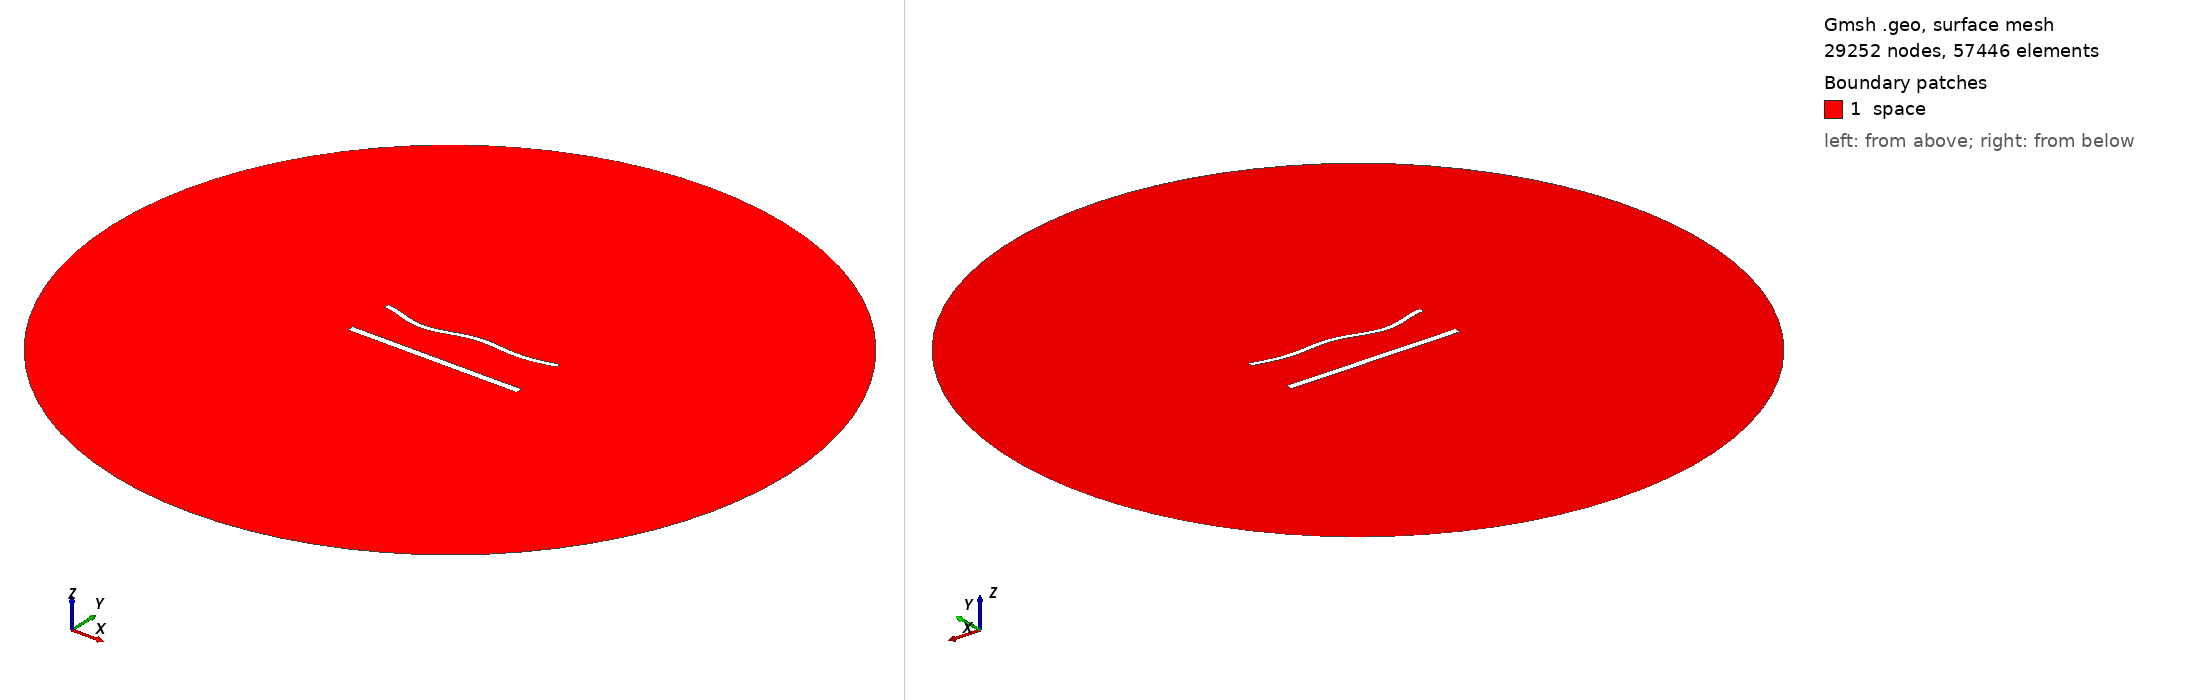

Gmsh geometry script, surface-meshed: 29252 nodes, 57446 surface elements. Boundary patches (legend numbers): 1 space. Left view from above one corner, right view from below the opposite corner. Legend entries are the model's physical surfaces. The drawing asked Gmsh for element sizes between 1% and 20% of the model's largest extent; the script's own settings can give other sizes.

=== 1486.geo (drawn) ===
//---------------------------------------
// Geometry kernel
//---------------------------------------

SetFactory("OpenCASCADE");



//---------------------------------------
// Parameters of the geometry
//---------------------------------------

// Overetch of the upper plate
overetch = 0.375;

// Distance between the plates
distance = 27.5;

// Discretization over the x axis (for the deformation)
nx = 50; 

// Length of the plate
L = 100 - overetch; 

// Number of modes
n = 4; 

// 1st mode coefficient
coeff(1) = 0.0;
beta(1) = 0.596864 * 3.1415926535 / L;

// 2nd mode coefficient
coeff(2) = -1.5;
beta(2) = 1.49418 * 3.1415926535 / L;

// 3rd mode coefficient
coeff(3) = -1.5;
beta(3) = 2.50025 * 3.1415926535 / L;

// 4th mode coefficient
coeff(4) = -1.5;
beta(4) = 3.49999 * 3.1415926535 / L;



//---------------------------------------
// Upper plate (deformed rectangle)
//---------------------------------------

// Coordiantes of the upper plate
xmin = -50;
xmax = 50 - overetch;

// Height of the upper plate
yheight = 4 - 2 * overetch;

// Indexes of the points
UpperID[] = {};
LowerID[] = {};
LeftID[] = {};
RightID[] = {};

// Point index
p = 1;

// Horizontal edges
For i In {1:nx}
    x = xmin + (i-1)*(xmax - xmin)/(nx-1);

    y_bottom = distance / 2 + overetch;
    For j In {1:n}
        C = (Cosh(beta(j)*L) + Cos(beta(j)*L)) / (Sinh(beta(j)*L) + Sin(beta(j)*L));
        y_bottom  = y_bottom + coeff(j) * (Cosh(beta(j)*(x+50)) - Cos(beta(j)*(x+50)) - C * (Sinh(beta(j)*(x+50)) - Sin(beta(j)*(x+50))));
    EndFor

    y_top = y_bottom + yheight;

    Point(p) = {x, y_top, 0, 1.0};
    UpperID[i] = p;
    p = p + 1;

    Point(p) = {x, y_bottom, 0, 1.0};
    LowerID[i] = p;
    p = p + 1;
EndFor

// Create point lists
UpperPts[] = {}; LowerPts[] = {};
For i In {1:nx}
  UpperPts[] += {UpperID[i]};
  LowerPts[] += {LowerID[i]};
EndFor

// Build splines
Spline(1) = {UpperPts[]};
Spline(2) = {LowerPts[]};
Line(3) = {LowerPts[nx-1], UpperPts[nx-1]};
Line(4) = {LowerPts[0], UpperPts[0]};

// Build the plane surface
Curve Loop(1) = {2, 3, -1, -4};
Plane Surface(1) = {1};



//---------------------------------------
// Lower plate (rectangle)
//---------------------------------------

// Vertices
Point(1001) = {-50, -distance/2, 0, 1.0};
Point(1002) = { 50, -distance/2, 0, 1.0};
Point(1003) = { 50,  -distance/2 + 4, 0, 1.0};
Point(1004) = {-50,  -distance/2 + 4, 0, 1.0};

// Edges
Line(5) = {1001, 1002};
Line(6) = {1002, 1003};
Line(7) = {1003, 1004};
Line(8) = {1004, 1001};

// Plane surface
Line Loop(2) = {5, 6, 7, 8};
Plane Surface(2) = {2}; 



//---------------------------------------
// Outer (fictious) boundary
//---------------------------------------

// Points
Point(1005) = {0, 0, 0};       // Center
Point(1006) = {200, 0, 0};     // Start point
Point(1007) = {0, 200, 0};     // 90 degrees
Point(1008) = {-200, 0, 0};    // 180 degrees
Point(1009) = {0, -200, 0};    // 270 degrees

// Circle arcs (each needs start, center, end)
Circle(9) = {1006, 1005, 1007};
Circle(10) = {1007, 1005, 1008};
Circle(11) = {1008, 1005, 1009};
Circle(12) = {1009, 1005, 1006};

// Plane surface for the entire domain
Curve Loop(3) = {9, 10, 11, 12};
Surface(3) = {3};

// Subtract the plates from the whole domain to obtain the actual domain where we want to solve the equations
BooleanDifference{ Surface{3}; Delete; }{ Surface{1}; Surface{2}; Delete; }




//---------------------------------------
// Transfinite Lines/Curves
//---------------------------------------

// Set the number of points on the boundaries
r = 6;
d = 0.15;

// Plates
Transfinite Curve {1} = 50*r/4 Using Progression 1;
Transfinite Line {2} = 50*r Using Progression 1;
Transfinite Curve {3, 4} = 2*r Using Progression 1+d;
Transfinite Line {5} = 50*r/4 Using Progression 1;
Transfinite Line {7} = 50*r Using Progression 1;
Transfinite Line {6} = 2*r Using Progression 1-d;
Transfinite Line {8} = 2*r Using Progression 1+d;

// Outer boundary
Transfinite Line {9, 10, 11, 12} = 20 Using Progression 1;



//---------------------------------------
// Physical groups
//---------------------------------------                

// Physical curves (boundaries)
Physical Line("force_segment", 10) = {2};
Physical Line("upper_plate", 11) = {1, 3, 4};
Physical Line("lower_plate", 12) = {5, 6, 7, 8};
Physical Line("boundary", 20) = {9, 10, 11, 12};

// Physical Surfaces
Physical Surface("space", 30) = {3};



//---------------------------------------
// 6. Generate the Mesh
//---------------------------------------

// 2D mesh generation
Mesh 2;
